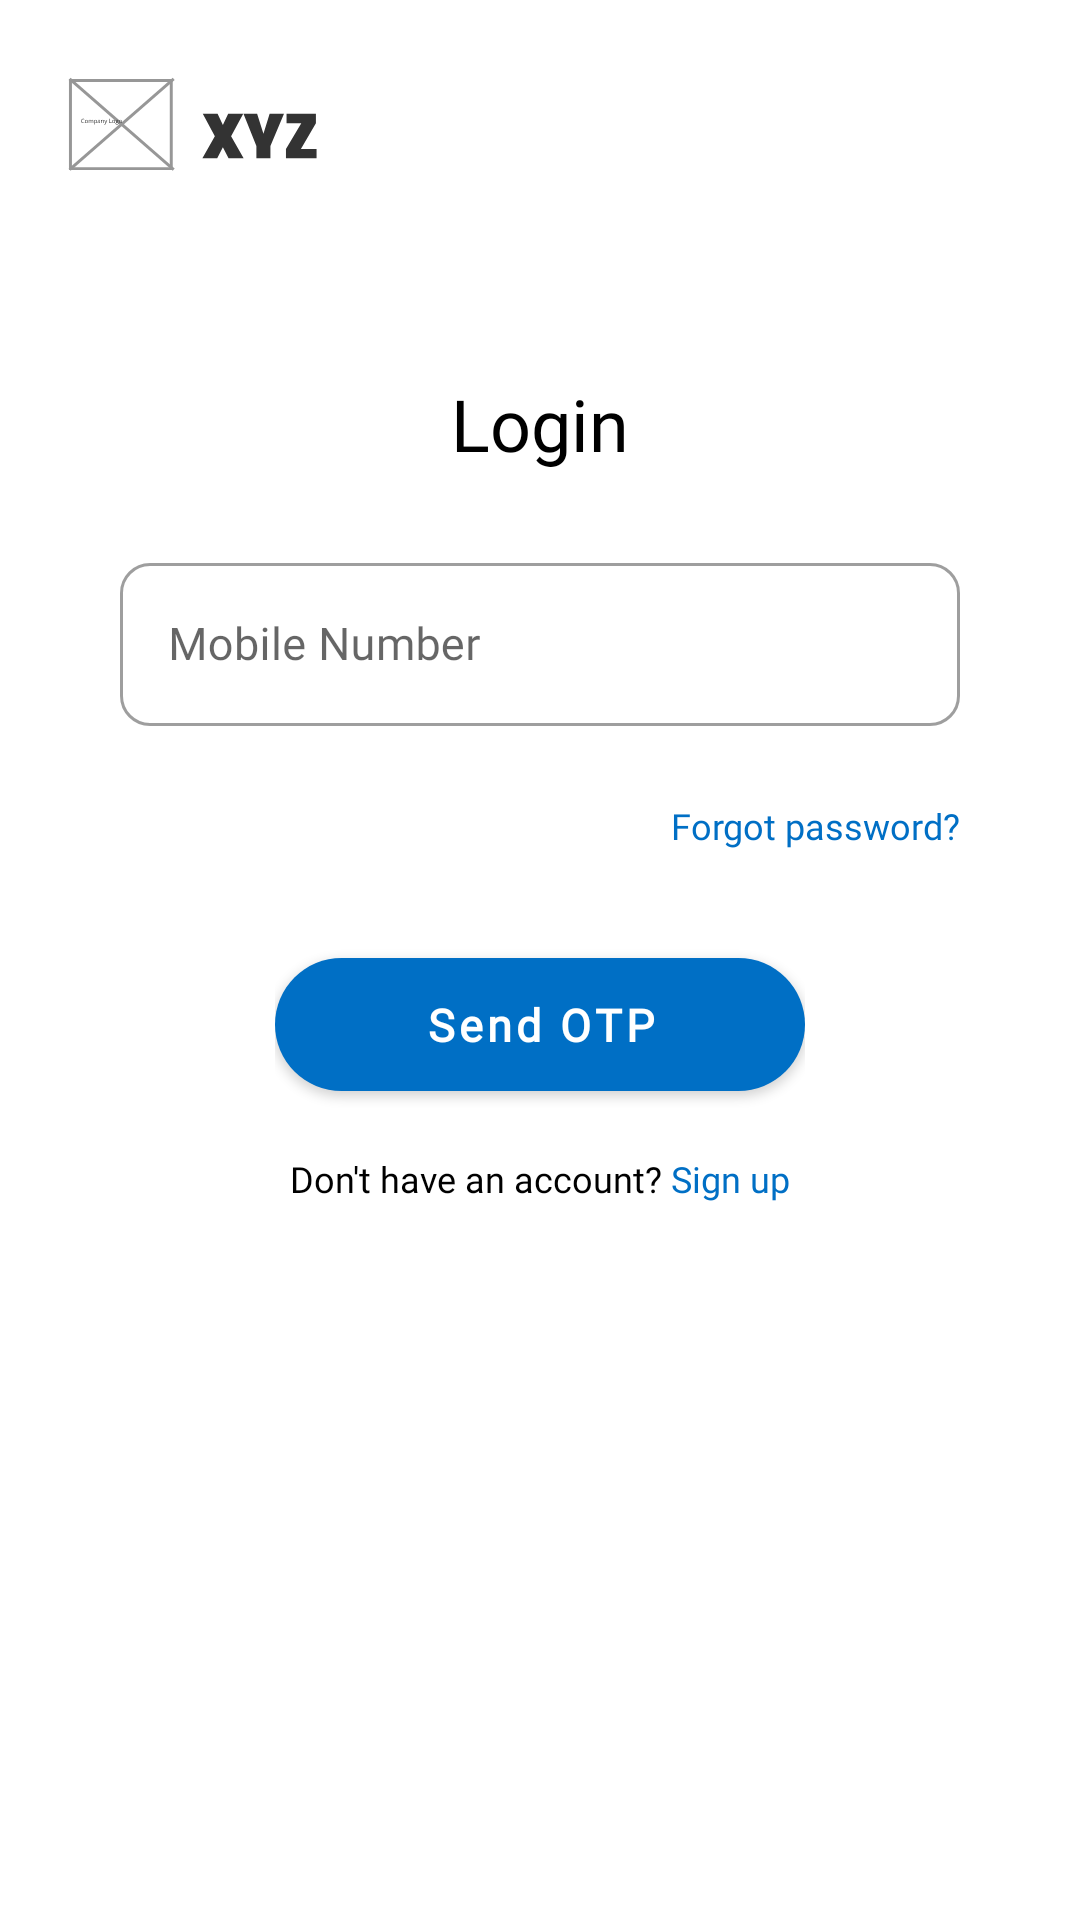

This screen was rendered from an Android layout file. Write that file and the resources it references.
<!-- AndroidManifest.xml: application theme AppTheme -->
<!-- res/layout/fragment_mobile.xml -->
<?xml version="1.0" encoding="utf-8"?>
<layout>

    <androidx.constraintlayout.widget.ConstraintLayout
        xmlns:android="http://schemas.android.com/apk/res/android"
        xmlns:tools="http://schemas.android.com/tools"
        android:layout_width="match_parent"
        android:layout_height="match_parent"
        android:background="@color/colorWhite"
        xmlns:app="http://schemas.android.com/apk/res-auto"
        tools:context=".fragments.Mobile">

        <ImageView
            android:id="@+id/imageView3"
            android:layout_width="85dp"
            android:layout_height="wrap_content"
            android:layout_marginStart="22dp"
            android:layout_marginTop="25dp"
            android:src="@drawable/logo"
            app:layout_constraintStart_toStartOf="parent"
            app:layout_constraintTop_toTopOf="parent" />


        <LinearLayout
            android:layout_width="match_parent"
            android:layout_height="wrap_content"
            android:layout_marginStart="40dp"
            android:layout_marginTop="125dp"
            android:layout_marginEnd="40dp"
            android:orientation="vertical"
            app:layout_constraintEnd_toEndOf="parent"
            app:layout_constraintStart_toStartOf="parent"
            app:layout_constraintTop_toTopOf="parent">

            <TextView
                android:id="@+id/textView2"
                android:layout_width="wrap_content"
                android:layout_height="wrap_content"
                android:layout_gravity="center"
                android:layout_marginBottom="25dp"
                android:fontFamily="@font/poppins_medium"
                android:text="Login"
                android:textColor="@android:color/black"
                android:textSize="24sp" />

            <com.google.android.material.textfield.TextInputLayout
                style="@style/Widget.MaterialComponents.TextInputLayout.OutlinedBox"
                android:layout_width="match_parent"
                android:layout_height="wrap_content"
                android:hint="Mobile Number"
                app:boxBackgroundColor="@color/colorWhite"
                app:boxCornerRadiusBottomEnd="10dp"
                app:boxCornerRadiusBottomStart="10dp"
                app:boxCornerRadiusTopEnd="10dp"
                app:boxCornerRadiusTopStart="10dp">

                <com.google.android.material.textfield.TextInputEditText
                    android:id="@+id/signup_email"
                    android:layout_width="match_parent"
                    android:layout_height="wrap_content"
                    android:textSize="15sp"
                    android:fontFamily="@font/roboto"
                    android:inputType="textEmailAddress" />

            </com.google.android.material.textfield.TextInputLayout>

            <TextView
                android:id="@+id/forgot_password"
                android:layout_width="wrap_content"
                android:layout_height="wrap_content"
                android:layout_gravity="end"
                android:layout_marginTop="25dp"
                android:fontFamily="@font/roboto"
                android:text="Forgot password?"
                android:textColor="@color/colorPrimary"
                android:textSize="12sp" />

            <LinearLayout
                android:layout_width="wrap_content"
                android:layout_height="wrap_content"
                android:layout_gravity="center"
                android:layout_marginTop="30dp"
                android:orientation="vertical">

                <com.google.android.material.button.MaterialButton
                    android:id="@+id/sendOtp_button"
                    style="@style/Widget.MaterialComponents.Button"
                    android:layout_width="match_parent"
                    android:layout_height="wrap_content"
                    android:layout_gravity="center"
                    android:fontFamily="@font/poppins_medium"
                    android:padding="12dp"
                    android:text="Send OTP"
                    android:textAllCaps="false"
                    android:textColor="@android:color/white"
                    android:textSize="15sp"
                    android:textStyle="bold"
                    app:cornerRadius="25dp" />


                <LinearLayout
                    android:id="@+id/signUp_text"
                    android:layout_width="wrap_content"
                    android:layout_height="wrap_content"
                    android:layout_gravity="center"
                    android:layout_marginTop="10dp"
                    android:padding="5dp"
                    android:orientation="horizontal">

                    <TextView
                        android:layout_width="wrap_content"
                        android:layout_height="wrap_content"
                        android:fontFamily="@font/roboto"
                        android:text="Don't have an account? "
                        android:textColor="@android:color/black"
                        android:textSize="12sp" />

                    <TextView
                        android:layout_width="wrap_content"
                        android:layout_height="wrap_content"
                        android:fontFamily="@font/roboto"
                        android:text="Sign up"
                        android:textColor="@color/colorPrimary"
                        android:textSize="12sp" />

                </LinearLayout>
            </LinearLayout>

        </LinearLayout>

    </androidx.constraintlayout.widget.ConstraintLayout>

</layout>
<!-- resources referenced by this layout -->
<resources>
  <color name="colorPrimary">#006FC5</color>
  <color name="colorWhite">#ffffff</color>
  <!-- drawable logo: vector/xml drawable (drawable, 9784 chars, omitted) -->
  <style name="AppTheme" parent="Theme.MaterialComponents.DayNight.DarkActionBar.Bridge">
          
          <item name="colorPrimary">@color/colorPrimary</item>
          <item name="colorPrimaryDark">@color/colorPrimaryDark</item>
          <item name="colorAccent">@color/colorAccent</item>
          <item name="android:windowLightStatusBar" tools:targetApi="m">true</item>
      </style>
  <color name="colorPrimaryDark">#ffffff</color>
  <color name="colorAccent">#034BDA</color>
</resources>
